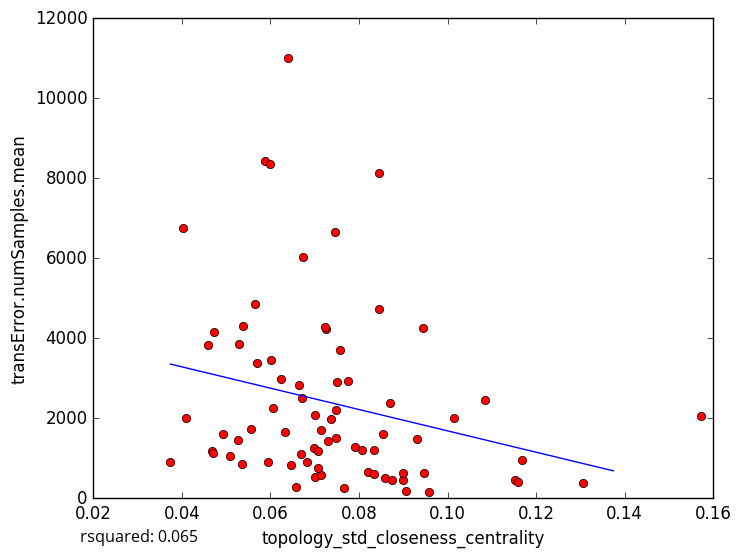

Source data for this figure (header and first rows):
topology_std_closeness_centrality, transError.numSamples.mean
0.05654, 4854
0.07492, 2208
0.07017, 533.7
0.06577, 281
0.1307, 375.8
0.06241, 2983
0.08457, 4729
0.06702, 2495
0.06691, 1110
0.07655, 244.5
0.06465, 830.8
0.09052, 180.0
0.09005, 450.7
0.1152, 456.1
0.08995, 628.1
0.1169, 955
0.05946, 914
0.1571, 2060
0.05888, 8438
0.08538, 1611
0.06731, 6026
0.09451, 4246
0.0869, 2370
0.06396, 11004
0.1014, 2018
0.0845, 8121
0.1085, 2459
0.06655, 2825
0.03743, 898
0.05364, 845.5
0.0682, 908.2
0.07456, 6648
0.04088, 2005
0.06333, 1650
0.05268, 1444
0.04721, 4167
0.09574, 160.7
0.0509, 1054
0.05558, 1731
0.08344, 1207
0.04036, 6764
0.05377, 4318
0.07473, 1502
0.04683, 1183
0.07264, 4220
0.05302, 3852
0.07012, 2071
0.07573, 3697
0.09308, 1493
0.05707, 3379
0.08193, 655.8
0.09471, 619.8
0.04928, 1611
0.04593, 3842
0.07906, 1279
0.07512, 2907
0.07149, 1698
0.04701, 1120
0.07145, 581.0
0.08585, 510.3
... 18 more rows
